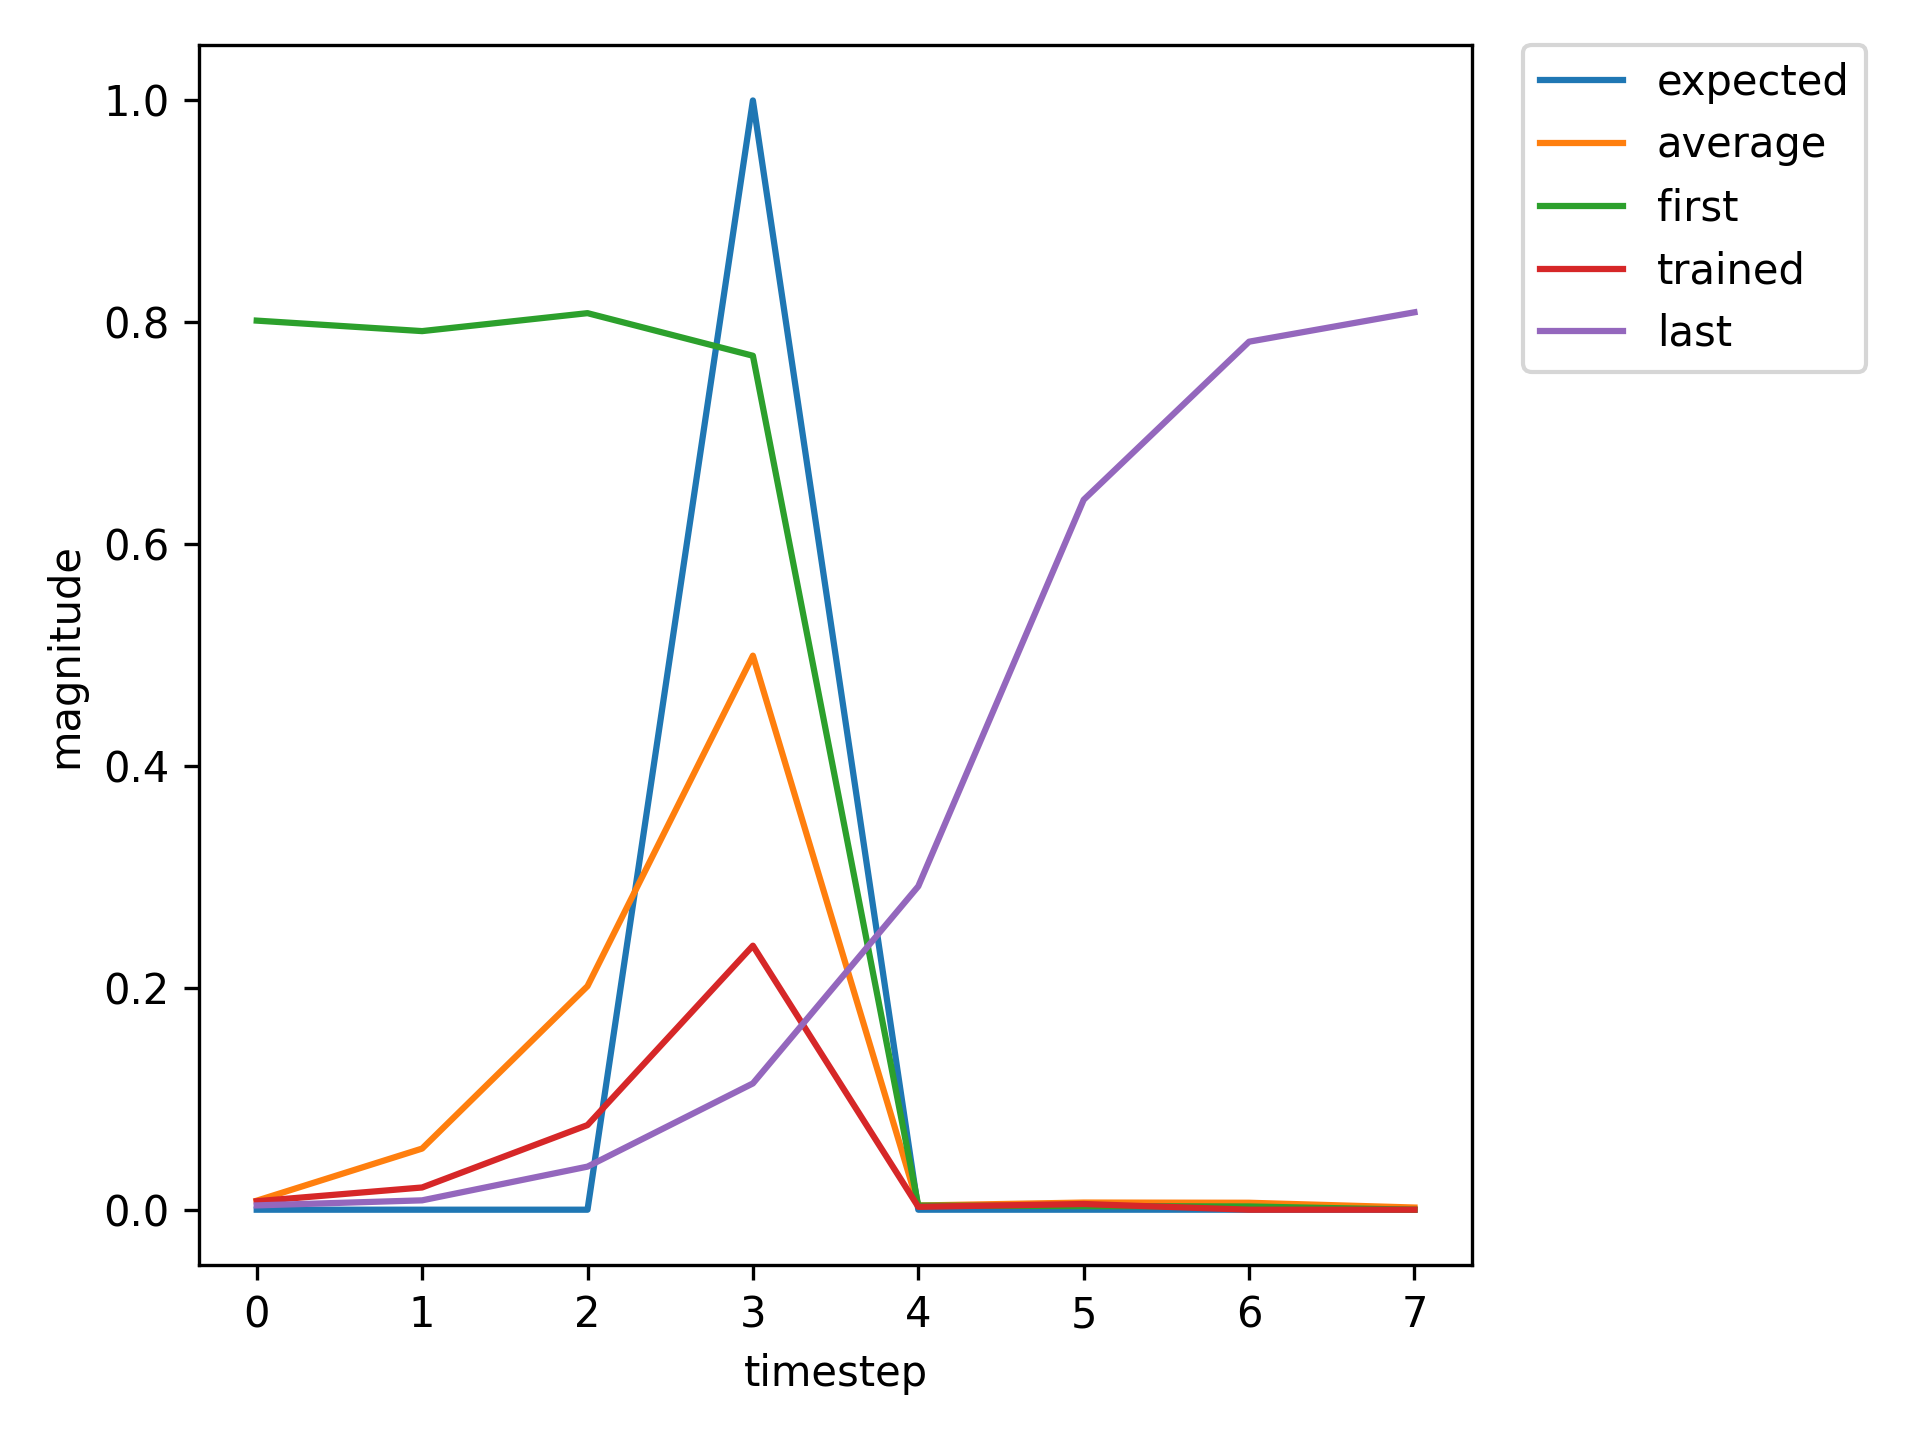

Values plotted in this chart, from the file beside it:
, input, expected_output, network_output
0, 1.0, 0, 0.8015
1, 0.0, 0, 0.7921
2, 0.0, 0, 0.8083
3, 2.0, 1, 0.7699
4, 0.0, 0, 0.003721
5, 0.0, 0, 0.003213
6, 0.0, 0, 0.002915
7, 1.0, 0, 0.00281
8, 0.0, 0, 0.01405
9, 0.0, 0, 0.05765
10, 2.0, 1, 0.1909
11, 0.0, 0, 0.002123
12, 0.0, 0, 0.004804
13, 1.0, 0, 0.007549
14, 0.0, 0, 0.03747
15, 0.0, 0, 0.1396
16, 2.0, 1, 0.4165
17, 0.0, 0, 0.003218
18, 0.0, 0, 0.005794
19, 1.0, 0, 0.007853
20, 0.0, 0, 0.02542
21, 0.0, 0, 0.09147
22, 2.0, 1, 0.2828
23, 0.0, 0, 0.002771
24, 0.0, 0, 0.0053
25, 0.0, 0, 0.007927
26, 1.0, 0, 0.007842
27, 0.0, 0, 0.05612
28, 0.0, 0, 0.2475
29, 2.0, 1, 0.6021
30, 0.0, 0, 0.004276
31, 0.0, 0, 0.007192
32, 0.0, 0, 0.007627
33, 1.0, 0, 0.005242
34, 0.0, 0, 0.03159
35, 0.0, 0, 0.1429
36, 2.0, 1, 0.4481
37, 0.0, 0, 0.003132
38, 0.0, 0, 0.005892
39, 0.0, 0, 0.007848
40, 1.0, 0, 0.005978
41, 0.0, 0, 0.03803
42, 0.0, 0, 0.175
43, 2.0, 1, 0.5095
44, 0.0, 0, 0.003488
45, 0.0, 0, 0.006313
46, 0.0, 0, 0.007845
47, 1.0, 0, 0.005656
48, 0.0, 0, 0.03518
49, 0.0, 0, 0.1615
50, 2.0, 1, 0.486
51, 0.0, 0, 0.003337
52, 0.0, 0, 0.006138
53, 0.0, 0, 0.007853
54, 0.0, 0, 0.005769
55, 1.0, 0, 0.01163
56, 0.0, 0, 0.09827
57, 0.0, 0, 0.3059
58, 2.0, 1, 0.6416
59, 0.0, 0, 0.004838
... 680 more rows
